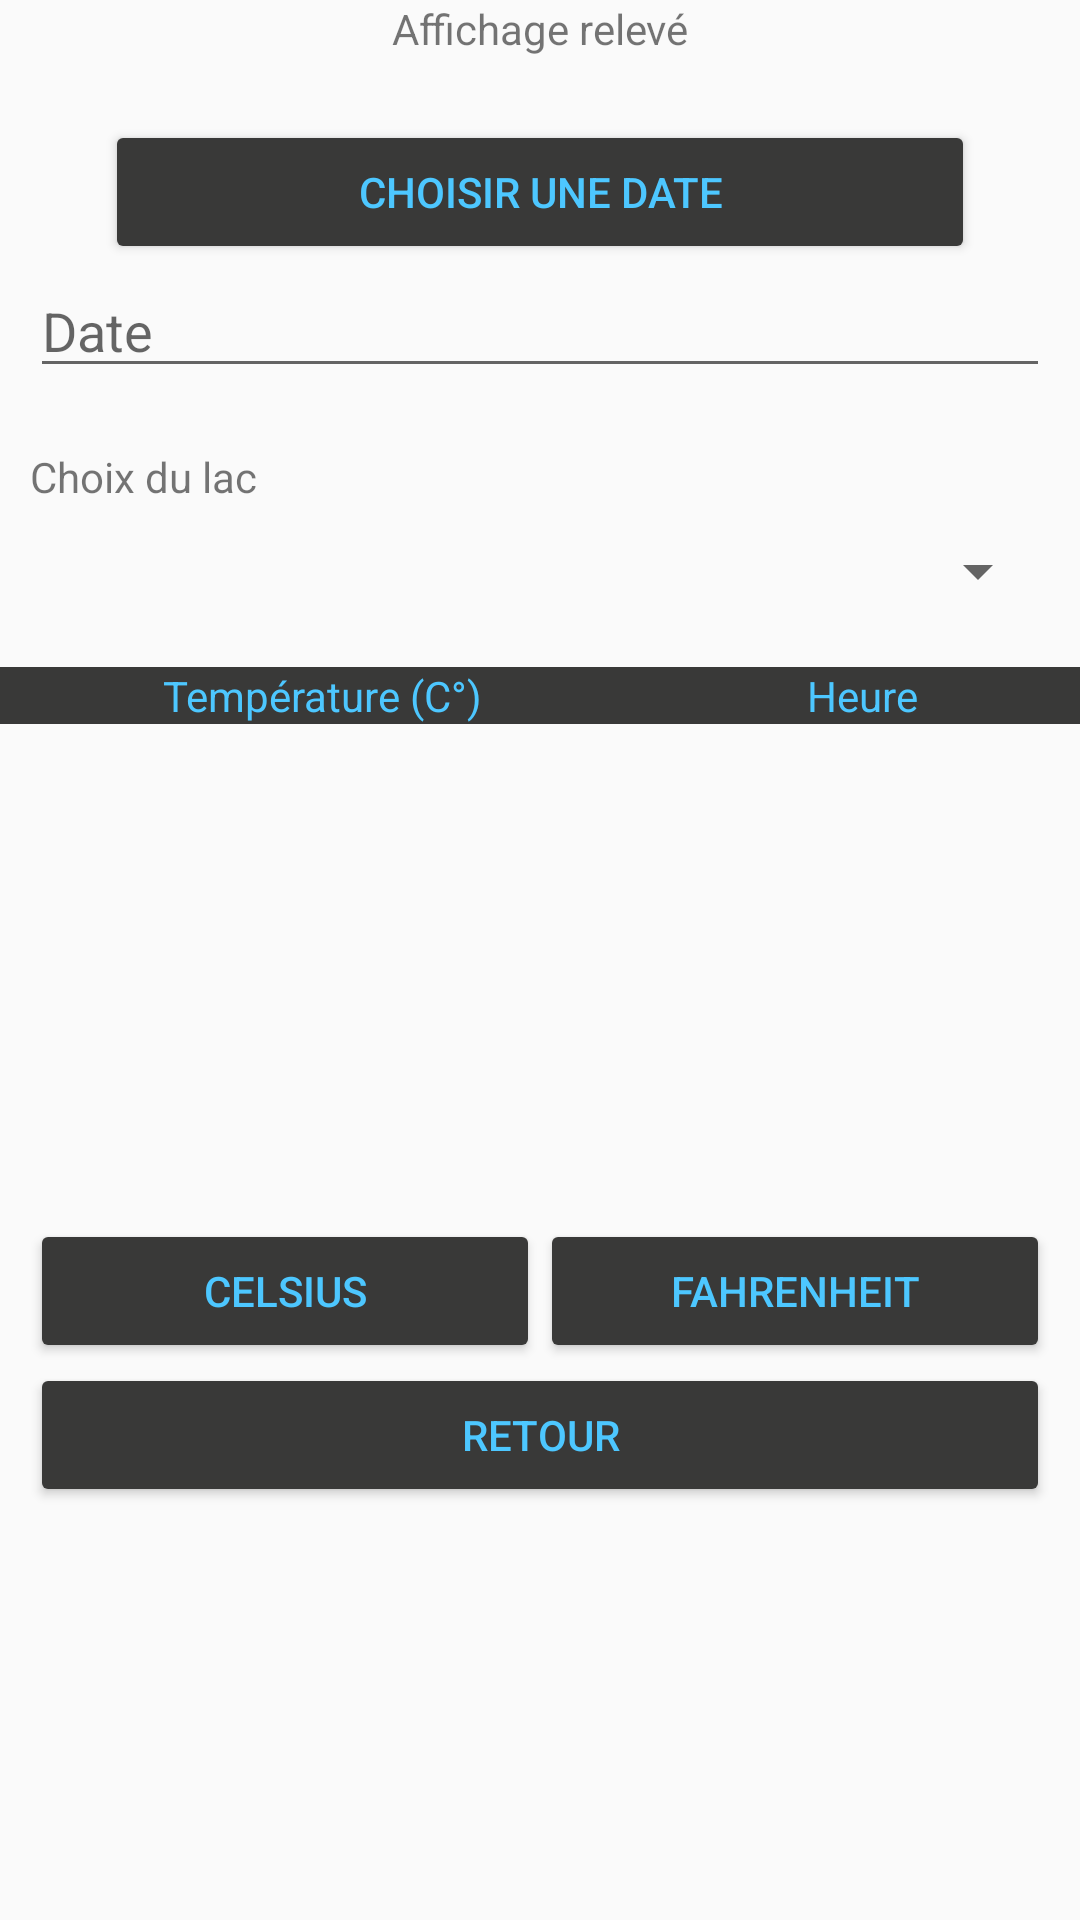

Write the Android layout XML for this screen, with the resource values it uses.
<!-- AndroidManifest.xml: application theme AppTheme -->
<!-- res/layout/activity_affichereleve.xml -->
<?xml version="1.0" encoding="utf-8"?>
<androidx.constraintlayout.widget.ConstraintLayout
    xmlns:android="http://schemas.android.com/apk/res/android"
    xmlns:tools="http://schemas.android.com/tools"
    android:layout_width="match_parent"
    android:layout_height="match_parent"
    xmlns:app="http://schemas.android.com/apk/res-auto">

    <TextView
        android:id="@+id/textViewAfficheReleve"
        android:layout_width="match_parent"
        android:layout_height="wrap_content"
        android:text="@string/StringAffichageReleve"
        android:gravity="center_horizontal"
        app:layout_constraintTop_toTopOf="parent" />

    <LinearLayout
        android:id="@+id/linearLayout0"
        android:layout_width="match_parent"
        android:layout_height="wrap_content"
        android:orientation="vertical"
        android:layout_marginTop="40dp"
        app:layout_constraintTop_toTopOf="parent"
        android:layout_marginHorizontal="10dp">

        <Button
            style="@style/styleBouton"
            android:id="@+id/btnDate"
            android:layout_width="match_parent"
            android:layout_height="wrap_content"
            android:layout_weight="1"
            android:text="@string/btnDate"
            android:layout_marginHorizontal="25dp"
            />

        <EditText
            android:id="@+id/editTextDate2"
            android:layout_width="match_parent"
            android:layout_height="wrap_content"
            android:ems="10"
            android:hint="@string/editTextDate"
            android:inputType="date"
            android:autofillHints="" />

        <TextView
            android:id="@+id/textViewChoixLacAffiche"
            android:layout_width="match_parent"
            android:layout_height="wrap_content"
            android:layout_marginTop="20dp"
            android:text="@string/StringChoixLac" />

        <Spinner
            android:id="@+id/spinnerAfficheChoixLac"
            android:layout_width="match_parent"
            android:layout_height="wrap_content"
            android:layout_marginTop="10dp"/>

    </LinearLayout>

    <LinearLayout
        android:id="@+id/linearLayout1"
        android:layout_width="match_parent"
        android:layout_height="wrap_content"
        app:layout_constraintTop_toBottomOf="@+id/linearLayout0"
        android:orientation="horizontal"
        android:layout_marginTop="20dp">

        <TextView
            android:background="@color/backgroundTint"
            android:textAlignment="center"
            android:textColor="@color/textBouton"
            android:id="@+id/textViewAfficheTemp"
            android:layout_width="wrap_content"
            android:layout_height="wrap_content"
            android:layout_weight="1"
            android:text="@string/TextViewTemp" />

        <TextView
            android:background="@color/backgroundTint"
            android:textColor="@color/textBouton"
            android:textAlignment="center"
            android:id="@+id/textViewAfficheHeure"
            android:layout_width="wrap_content"
            android:layout_height="wrap_content"
            android:layout_weight="1"
            android:text="@string/TextViewHeure" />
    </LinearLayout>

    <ListView
        android:id="@+id/linearLayout2"
        android:layout_width="match_parent"
        android:layout_height="wrap_content"
        android:layout_weight="1"
        android:layout_marginTop="25dp"
        app:layout_constraintStart_toStartOf="parent"
        app:layout_constraintTop_toBottomOf="@+id/linearLayout1">

    </ListView>

    <LinearLayout
        android:layout_marginHorizontal="10dp"
        android:id="@+id/linearLayout3"
        android:layout_width="match_parent"
        android:layout_height="wrap_content"
        android:orientation="horizontal"
        app:layout_constraintTop_toBottomOf="@+id/linearLayout2"
        android:layout_marginTop="140dp">

        <Button
            style="@style/styleBouton"
            android:id="@+id/btnCelsiusAfficheReleve"
            android:layout_width="match_parent"
            android:layout_height="wrap_content"
            android:layout_weight="1"
            android:text="@string/btnCelsius" />

        <Button
            style="@style/styleBouton"
            android:id="@+id/btnFahrenheitAfficheReleve"
            android:layout_width="match_parent"
            android:layout_height="wrap_content"
            android:layout_weight="1"
            android:text="@string/btnFahrenheit" />
    </LinearLayout>

    <Button
        android:layout_marginHorizontal="10dp"
        style="@style/styleBouton"
        android:id="@+id/btnRetourAfficheReleve"
        android:layout_width="match_parent"
        android:layout_height="wrap_content"
        android:layout_weight="1"
        android:text="@string/btnRetour"
        app:layout_constraintTop_toBottomOf="@id/linearLayout3"/>



</androidx.constraintlayout.widget.ConstraintLayout>
<!-- resources referenced by this layout -->
<resources>
  <color name="backgroundTint">#393938</color>
  <color name="textBouton">#4DC7FF</color>
  <string name="StringAffichageReleve">Affichage relevé</string>
  <string name="StringChoixLac">Choix du lac</string>
  <string name="TextViewHeure">Heure</string>
  <string name="TextViewTemp">Température (C°)</string>
  <string name="btnCelsius">Celsius</string>
  <string name="btnDate">Choisir une date</string>
  <string name="btnFahrenheit">Fahrenheit</string>
  <string name="btnRetour">Retour</string>
  <string name="editTextDate">Date</string>
  <style name="styleBouton">
          
          <item name="android:textColor">@color/textBouton</item>
          <item name="android:backgroundTint">@color/backgroundTint</item>
          <item name="android:gravity">center</item>
      </style>
  <style name="AppTheme" parent="Theme.AppCompat.Light.DarkActionBar">
          
          <item name="colorPrimary">@color/colorPrimary</item>
          <item name="colorPrimaryDark">@color/colorPrimaryDark</item>
          <item name="colorAccent">@color/colorAccent</item>
      </style>
  <color name="colorPrimary">#393938</color>
  <color name="colorPrimaryDark">#3700B3</color>
  <color name="colorAccent">#03DAC5</color>
</resources>
